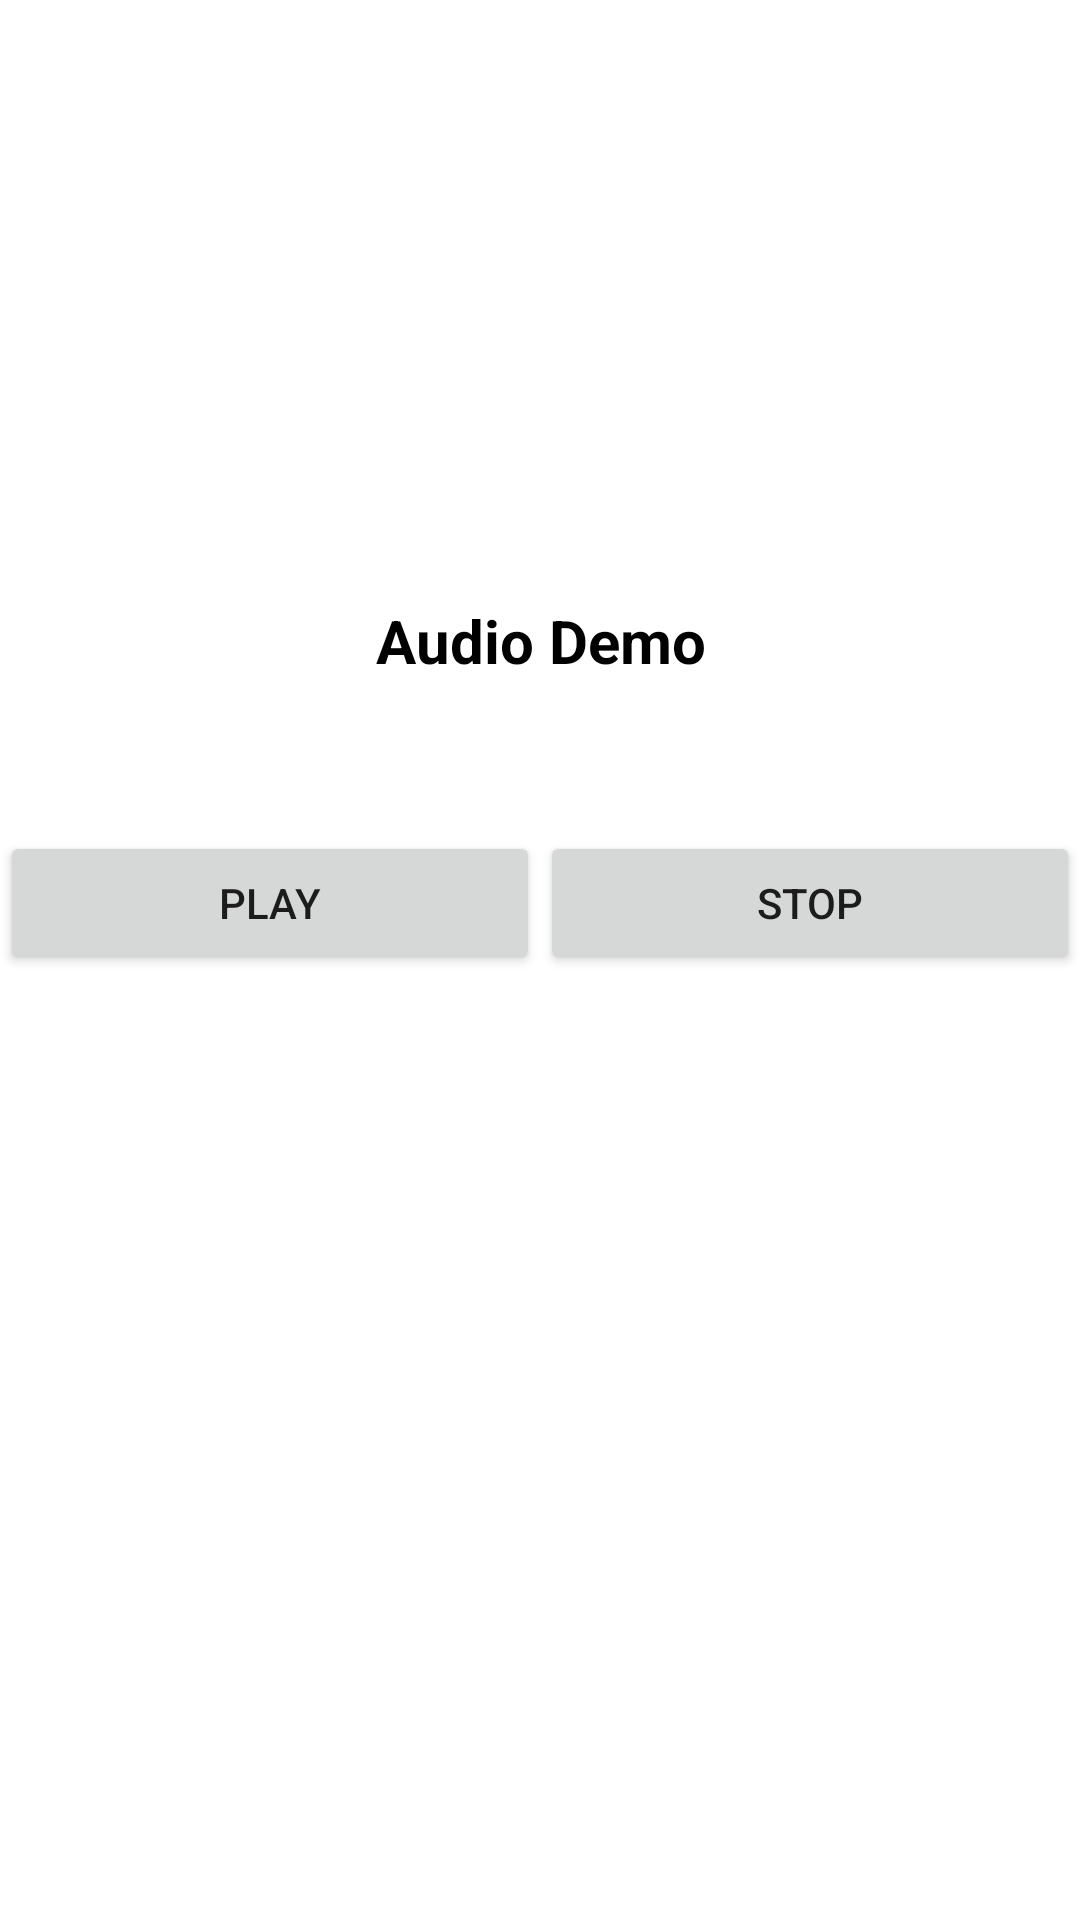

Write the Android layout XML for this screen, with the resource values it uses.
<!-- AndroidManifest.xml: application theme Theme.Vedio_Audio_Player -->
<!-- res/layout/activity_audio_player.xml -->
<?xml version="1.0" encoding="utf-8"?>
<LinearLayout xmlns:android="http://schemas.android.com/apk/res/android"
    xmlns:app="http://schemas.android.com/apk/res-auto"
    xmlns:tools="http://schemas.android.com/tools"
    android:layout_width="match_parent"
    android:layout_height="match_parent"
    android:orientation="vertical"
    tools:context=".Audio_Player">


    <TextView
        android:layout_marginTop="200dp"
        android:text="Audio Demo"
        android:gravity="center"
        android:textSize="20sp"
        android:textStyle="bold"
        android:textColor="@color/black"
        android:layout_width="match_parent"
        android:layout_height="wrap_content"/>

    <LinearLayout
        android:layout_marginTop="50dp"
        android:orientation="horizontal"
        android:weightSum="2"
        android:layout_width="match_parent"
        android:layout_height="wrap_content">

        <LinearLayout
            android:layout_weight="1"
            android:layout_width="match_parent"
            android:layout_height="wrap_content">

            <Button
                android:text="Play"
                android:onClick="Play_Music"
                android:layout_width="match_parent"
                android:layout_height="wrap_content"/>

        </LinearLayout>

        <LinearLayout
            android:layout_weight="1"
            android:layout_width="match_parent"
            android:layout_height="wrap_content">

            <Button
                android:text="Stop"
                android:onClick="Stop_Music"
                android:layout_width="match_parent"
                android:layout_height="wrap_content"/>

        </LinearLayout>



    </LinearLayout>
</LinearLayout>
<!-- resources referenced by this layout -->
<resources>
  <style name="Theme.Vedio_Audio_Player" parent="Theme.MaterialComponents.DayNight.DarkActionBar">
          
          <item name="colorPrimary">@color/purple_500</item>
          <item name="colorPrimaryVariant">@color/purple_700</item>
          <item name="colorOnPrimary">@color/white</item>
          
          <item name="colorSecondary">@color/teal_200</item>
          <item name="colorSecondaryVariant">@color/teal_700</item>
          <item name="colorOnSecondary">@color/black</item>
          
          <item name="android:statusBarColor" tools:targetApi="l">?attr/colorPrimaryVariant</item>
          
      </style>
  <!-- not gathered from this repository: default colours our renderer supplied (Android Studio template values) -->
  <color name="purple_500">#FF6200EE</color>
  <color name="purple_700">#FF3700B3</color>
  <color name="teal_200">#FF03DAC5</color>
  <color name="teal_700">#FF018786</color>
  <color name="black">#FF000000</color>
  <color name="white">#FFFFFFFF</color>
</resources>
